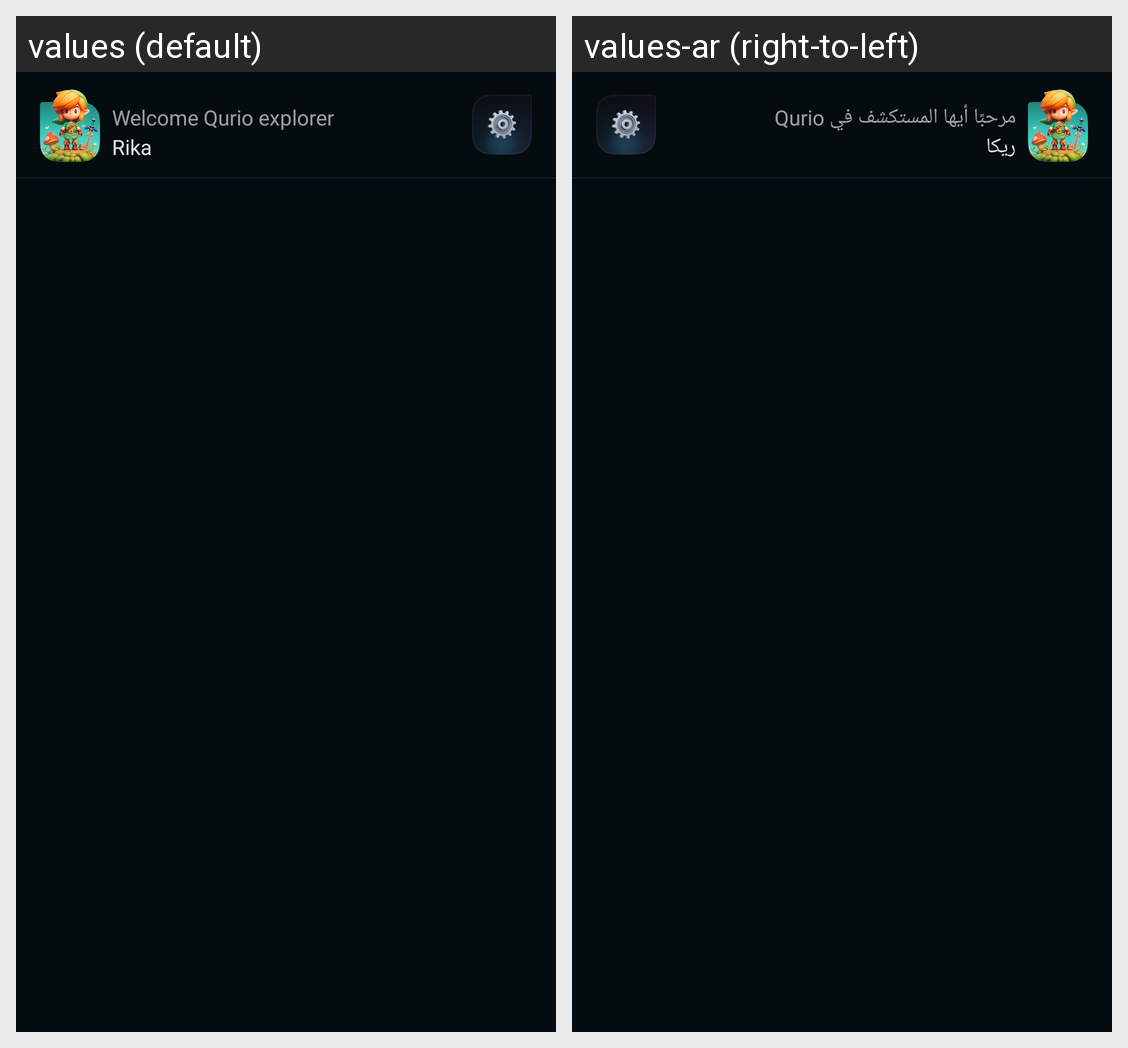

The same Android screen rendered under two of its app's locales, left to right. List the strings drawn on it with the default value and each locale's translation.
Android screen res/layout/top_bar.xml rendered under 2 locales, left to right: values (default), values-ar (right-to-left). Device: Nexus 5 (rendered at 1080×1920; each locale shown at half size, 540×960, under a caption strip naming it); theme Theme.Qurio.Starter.
Strings drawn on this screen, with the default value and each locale's value (text and hints the layout hard-codes, and strings that could not be matched under every locale, appear in the picture but are not listed):

welcome_qurio_explorer
  values: Welcome Qurio explorer
  values-ar: مرحبًا أيها المستكشف في Qurio

rika
  values: Rika
  values-ar: ريكا
